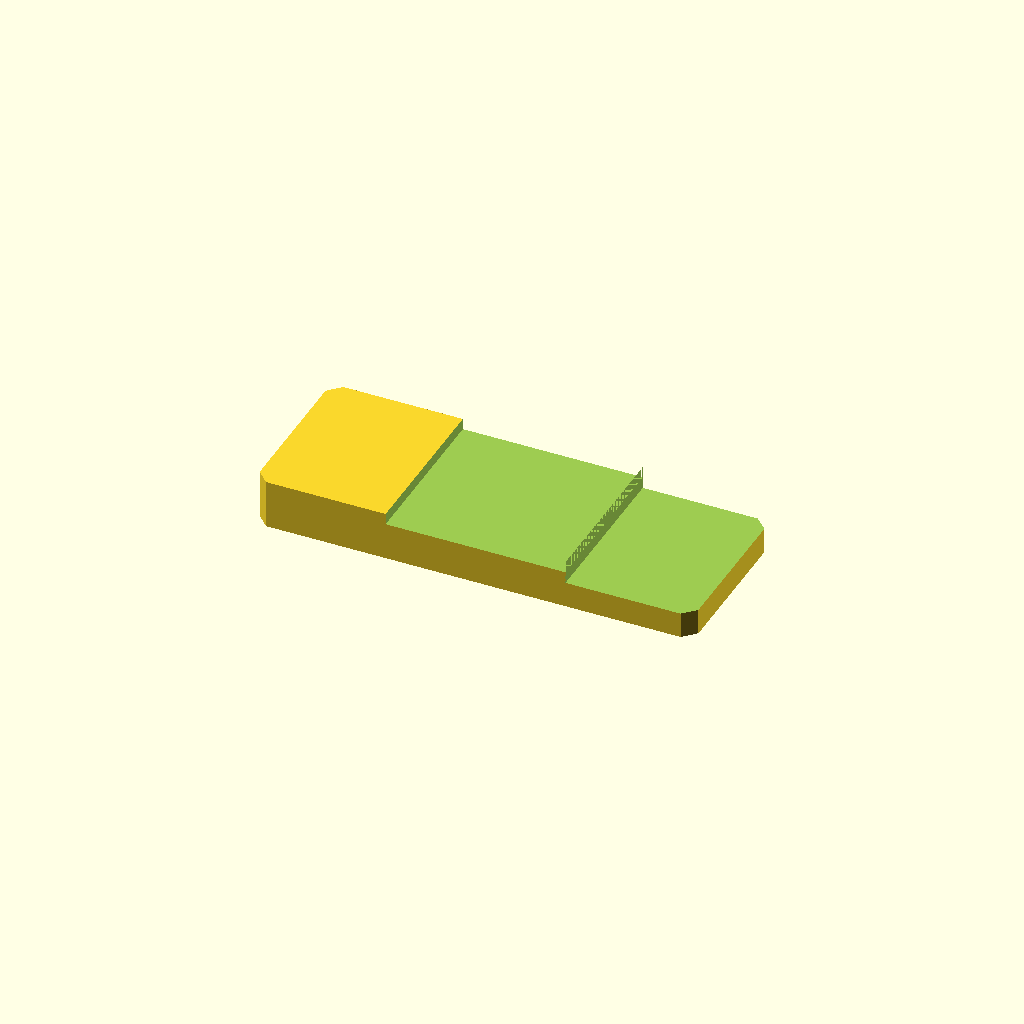
Cell 1: rendered with the file's own defaults.
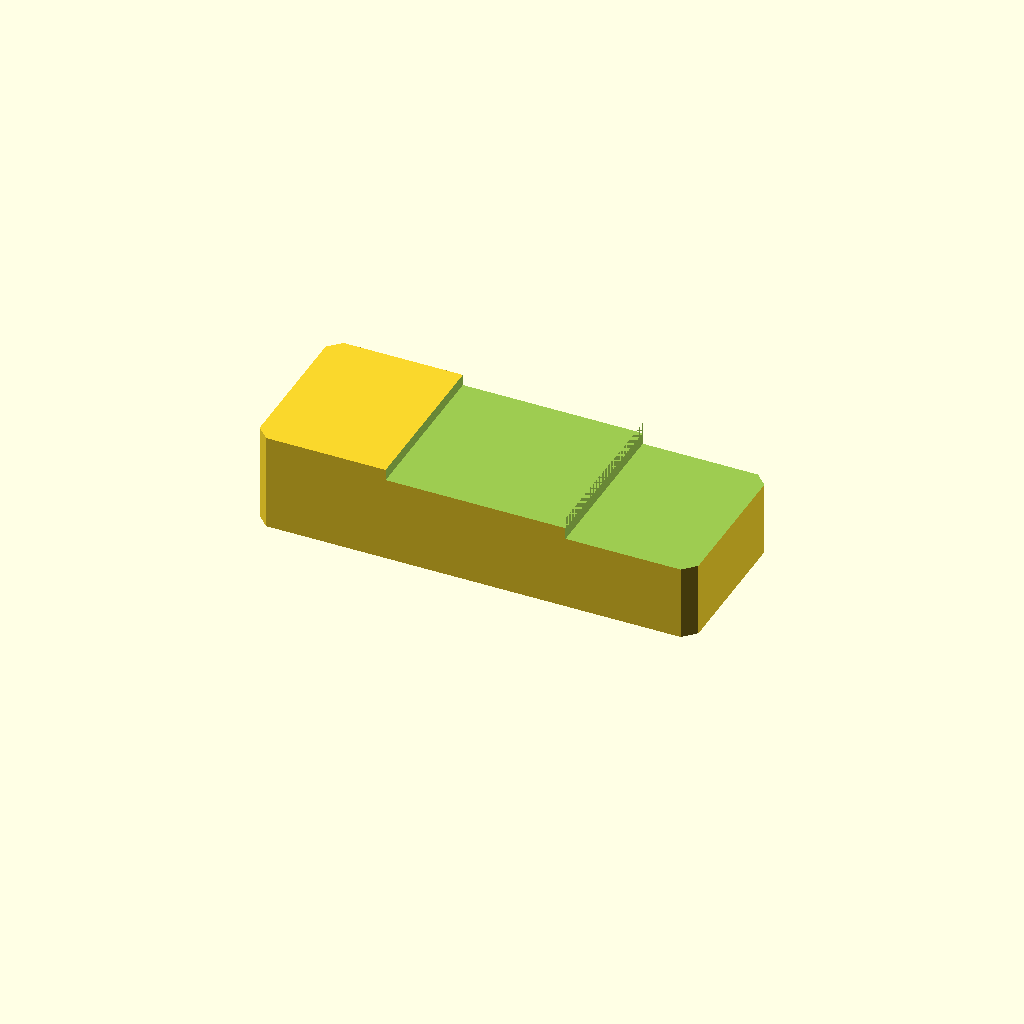
Cell 2: the same model with plate_t = 20.
All cells are drawn from one camera (rotation 55°, 0°, 25°, orthographic, colour scheme Cornfield), so only the parameter changes between them.
Source of the model, optional_data/data/sketch2/steppedbars/part_0013.scad:
$fn = 32;

// ----------------------------------------------------------------------
// Stepped bar: twostep, 90 x 34 x 10/5.3 mm
// ----------------------------------------------------------------------

// --- parameters (mm) ---
bar_l = 90;               // bar length, X
bar_w = 34;               // bar width, Y
plate_t = 10;             // thickness of the thick zone, Z
thin_t = 5.3;             // thickness of the thin zone
corner_c = 2.5;           // corner chamfer of the bar
step_cut = 4.7;           // material removed from the thin zone
stair1_x = 27;            // position of the first stair
stair2_x = 63.9;          // position of the second stair
mid_t = 7.7;              // thickness of the middle zone
depth_1 = 2.3;            // depth of cut 1 from the top face
depth_2 = 4.7;            // depth of cut 2 from the top face

profile = [[2.5, 0], [87.5, 0], [90, 2.5], [90, 31.5], [87.5, 34], [2.5, 34], [0, 31.5], [0, 2.5]];  // primary outline, 8 points, counter clockwise
void_1 = [[27, -1], [63.9, -1], [63.9, 35], [27, 35]];  // first stair, 4 points
void_2 = [[63.9, -1], [91, -1], [91, 35], [63.9, 35]];  // second stair, 4 points

// --- the one profile operation ---
difference() {
  linear_extrude(height = plate_t) polygon(points = profile);
  translate([0, 0, plate_t - depth_1])
    linear_extrude(height = depth_1 + 1) polygon(points = void_1);
  translate([0, 0, plate_t - depth_2])
    linear_extrude(height = depth_2 + 1) polygon(points = void_2);
}
Customizer parameters (derived from the source; name, type, default, range or options):
bar_l: number, default 90
bar_w: number, default 34
plate_t: number, default 10
thin_t: number, default 5.3
corner_c: number, default 2.5
step_cut: number, default 4.7
stair1_x: number, default 27
stair2_x: number, default 63.9
mid_t: number, default 7.7
depth_1: number, default 2.3
depth_2: number, default 4.7
